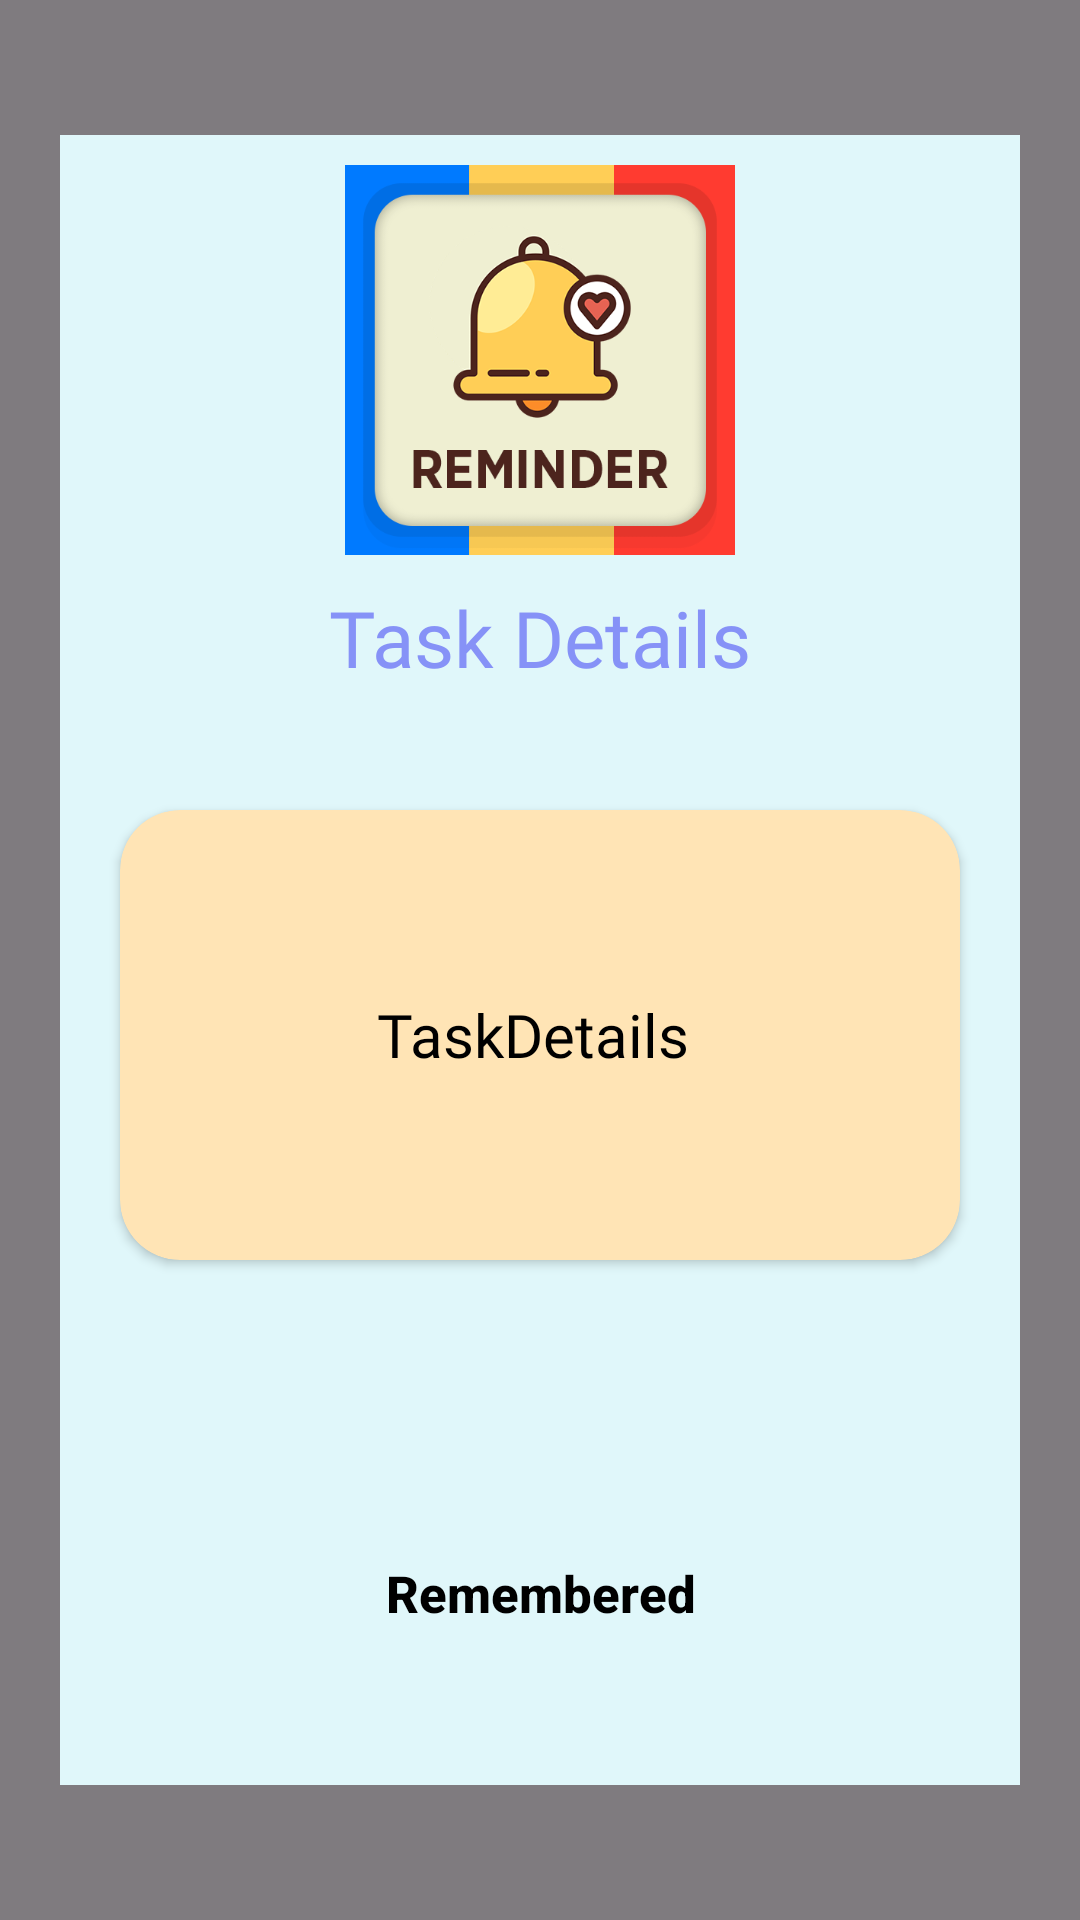

Produce the Android XML layout that renders to this screen, including the resource entries it uses.
<!-- AndroidManifest.xml: application theme Theme.NotesPro -->
<!-- res/layout/alarmclicked_layout.xml -->
<?xml version="1.0" encoding="utf-8"?>
<FrameLayout xmlns:android="http://schemas.android.com/apk/res/android"
    android:layout_width="match_parent"
    android:layout_height="match_parent"
    xmlns:app="http://schemas.android.com/apk/res-auto">

    <View
        android:layout_width="match_parent"
        android:layout_height="match_parent"
        android:background="@android:color/black"
        android:alpha="0.5"/>

    <FrameLayout
        android:layout_width="match_parent"
        android:layout_height="550dp"
        android:layout_marginLeft="20dp"
        android:layout_marginRight="20dp"
        android:layout_gravity="center"
        android:background="#E0F7FA">

        <LinearLayout
            android:layout_width="match_parent"
            android:layout_height="match_parent"
            android:orientation="vertical"
            android:padding="10dp">

            <ImageView
                android:layout_width="130dp"
                android:layout_height="130dp"
                android:layout_gravity="center"
                android:background="@drawable/task_reminder_icon"/>
            <TextView
                android:layout_width="wrap_content"
                android:layout_height="wrap_content"
                android:text="Task Details"
                android:layout_margin="10dp"
                android:layout_gravity="center"
                android:fontFamily="@font/poppins_semibold"
                android:textSize="26dp"
                android:textColor="@color/lavender"/>


            <ScrollView
                android:layout_width="match_parent"
                android:layout_height="0dp"
                android:layout_weight="1"
                android:layout_marginTop="20dp"
                android:layout_marginBottom="20dp">

                <androidx.cardview.widget.CardView
                    android:layout_width="match_parent"
                    android:layout_height="wrap_content"
                    app:cardCornerRadius="20dp"
                    android:minHeight="150dp"
                    android:layout_margin="10dp"
                    android:backgroundTint="#FFE4B5"
                    android:background="#90EE90"
                    android:elevation="20dp">
                    <LinearLayout
                        android:layout_width="match_parent"
                        android:layout_height="wrap_content"
                        android:layout_gravity="center"
                        android:orientation="vertical">
                        <TextView
                            android:layout_width="match_parent"
                            android:layout_height="wrap_content"
                            android:text="TaskDetails "
                            android:textColor="@color/black"
                            android:textAlignment="center"
                            android:layout_gravity="center"
                            android:id="@+id/taskDetails"
                            android:textSize="20dp"
                            android:fontFamily="@font/poppins_extrabold"/>
                    </LinearLayout>
                </androidx.cardview.widget.CardView>


            </ScrollView>

            <Button
                android:layout_width="match_parent"
                android:layout_height="wrap_content"
                android:id="@+id/copyButton"
                android:textSize="17sp"
                android:background="@drawable/btn_background"
                android:textColor="@color/black"
                android:textStyle="bold"
                android:text="Remembered"
                android:textAllCaps="false"
                android:layout_marginBottom="30dp"/>
        </LinearLayout>
    </FrameLayout>
</FrameLayout>
<!-- resources referenced by this layout -->
<resources>
  <color name="black">#FF000000</color>
  <color name="lavender">#8692f7</color>
  <!-- drawable task_reminder_icon: png bitmap (drawable, 35146 bytes) -->
  <style name="Theme.NotesPro" parent="Base.Theme.NotesPro" />
  <style name="Base.Theme.NotesPro" parent="Theme.Material3.DayNight.NoActionBar">
          
          
          <item name="colorPrimary">@color/my_primary</item>
      </style>
  <color name="my_primary">#FF24D3FE</color>
</resources>
